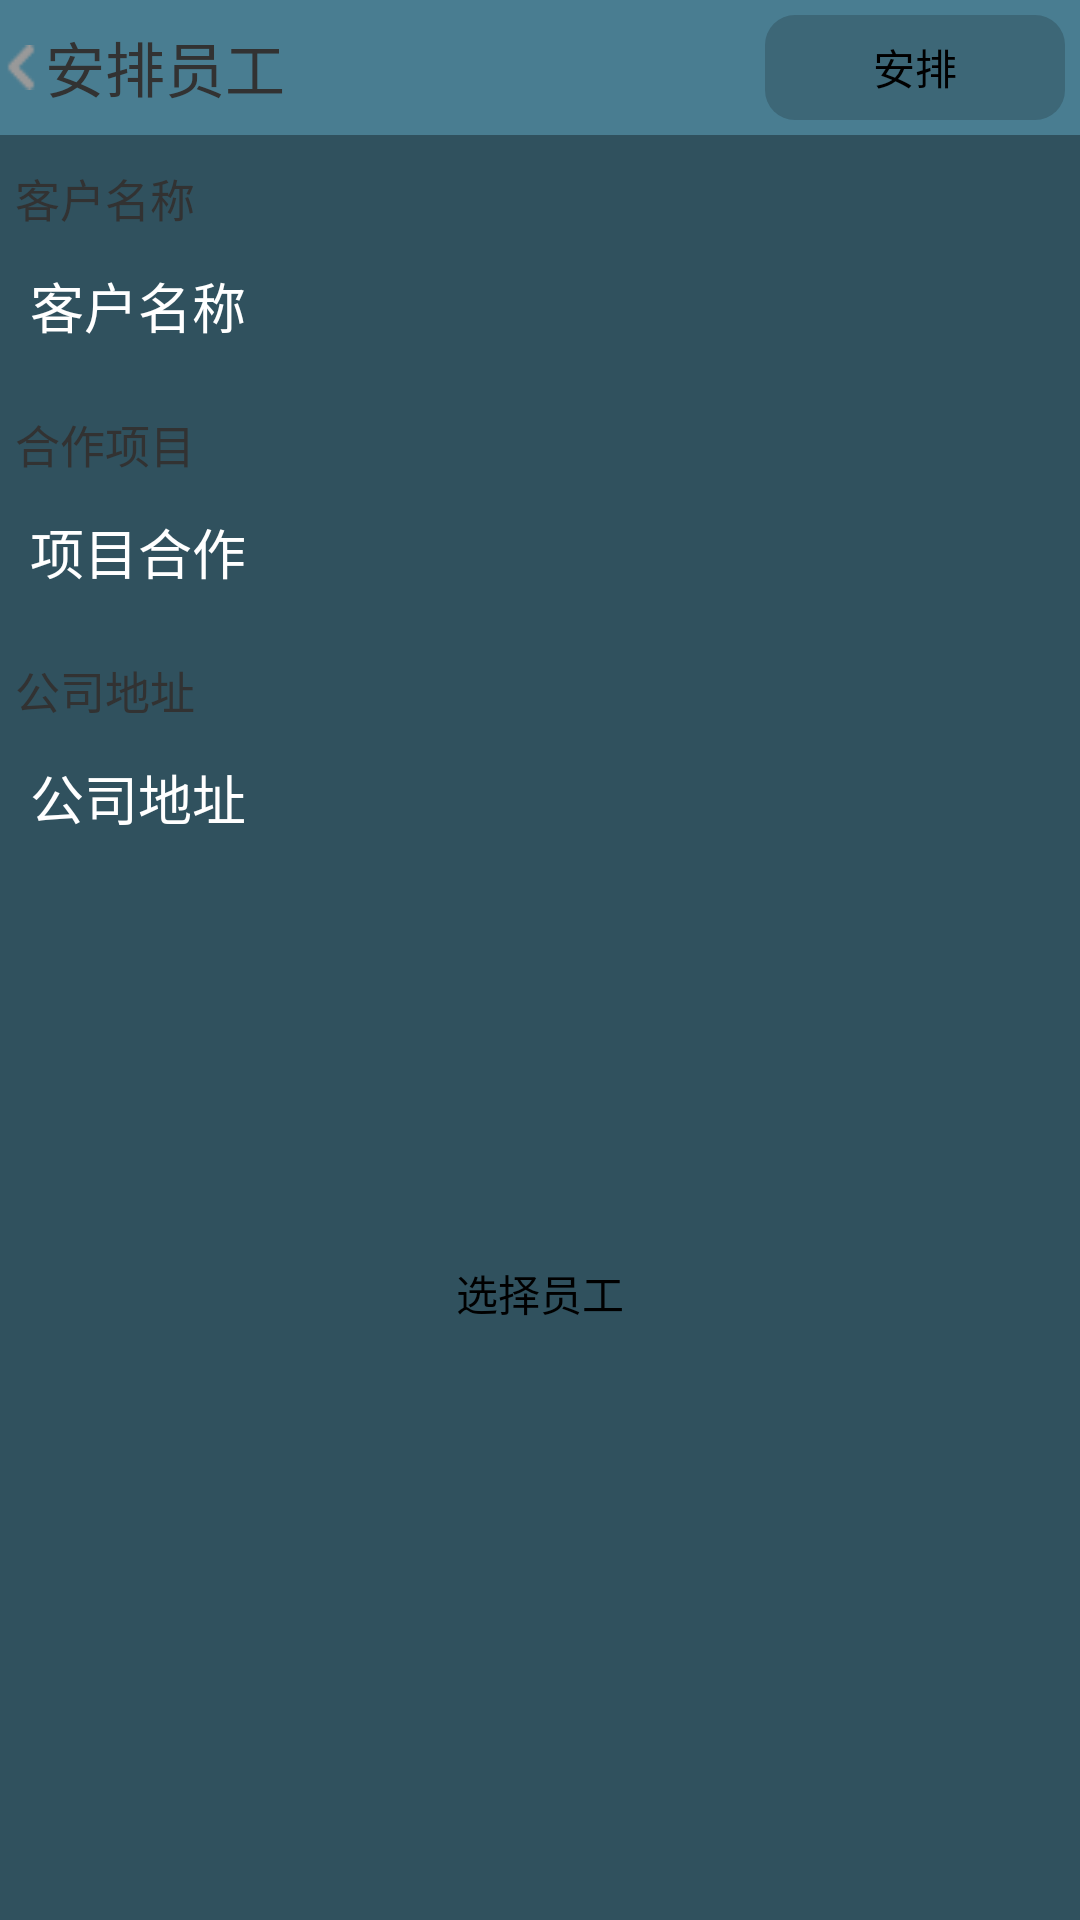

Produce the Android XML layout that renders to this screen, including the resource entries it uses.
<!-- AndroidManifest.xml: application theme AppTheme -->
<!-- res/layout/arrange_client.xml -->
<?xml version="1.0" encoding="utf-8"?>
<LinearLayout xmlns:android="http://schemas.android.com/apk/res/android"
    android:layout_width="match_parent"
    android:layout_height="match_parent"
    android:background="@color/background_2"
    android:orientation="vertical" >

    <RelativeLayout
        android:layout_width="match_parent"
        android:layout_height="45dp"
        android:background="@color/background_4" >

        <ImageView
	        android:layout_centerInParent="true"
	        android:layout_alignParentLeft="true"
	        android:layout_width="45px"
	        android:layout_height="45px"
	        android:id="@+id/arrange_client_back"
	        android:src="@drawable/left_icon_small"/>
       <TextView
	        android:layout_centerInParent="true"
	        android:layout_toRightOf="@id/arrange_client_back"
	        android:layout_width="wrap_content"
	        android:layout_height="wrap_content"
	        android:textSize="20sp"
	        android:text="安排员工"/>
        
        <Button
            android:id="@+id/commit_arrange_button"
            android:layout_width="100dp"
            android:layout_height="45dp"
            android:layout_alignParentRight="true"
            android:layout_margin="5dp"
            android:background="@drawable/rectangle_bg_2"
            android:text="安排" />
    </RelativeLayout>
    <ScrollView 
        android:layout_width="fill_parent"
        android:layout_height="fill_parent">
        
        <LinearLayout
	    android:layout_width="match_parent"
	    android:layout_height="match_parent"
	    android:background="@color/background_2"
	    android:orientation="vertical" >
    
			<LinearLayout 
			    android:layout_width="fill_parent"
			    android:layout_height="wrap_content"
			    android:layout_marginLeft="5dip"
			    android:layout_marginTop="10dip"
			    android:layout_gravity="fill_vertical"
			    android:orientation="vertical">
			    
			    <TextView 
			        android:layout_width="wrap_content"
			        android:layout_height="wrap_content"
			        android:textSize="15sp"
			        android:text="客户名称"/>
			    <TextView 
			        android:id="@+id/arrange_client_name"
			        android:layout_width="fill_parent"
			        android:layout_height="50dip"
			        android:gravity="center_vertical"
			        android:textSize="18sp"
			        android:textColor="@color/white"
			        android:singleLine="false"
			        android:layout_marginLeft="5dip"
			        android:text="客户名称"/>
			</LinearLayout>
		    <LinearLayout 
			    android:layout_width="fill_parent"
			    android:layout_height="wrap_content"
			    android:layout_marginLeft="5dip"
			    android:layout_marginTop="10dip"
			    android:layout_gravity="fill_vertical"
			    android:orientation="vertical">
			    
			    <TextView 
			        android:layout_width="wrap_content"
			        android:layout_height="wrap_content"
			        android:textSize="15sp"
			        android:text="合作项目"/>
			    <TextView 
			        android:id="@+id/arrange_client_content"
			        android:layout_width="fill_parent"
			        android:layout_height="50dip"
			        android:gravity="center_vertical"
			        android:textSize="18sp"
			        android:textColor="@color/white"
			        android:singleLine="false"
			        android:layout_marginLeft="5dip"
			        android:text="项目合作"/>
			</LinearLayout>
			<LinearLayout 
			    android:layout_width="fill_parent"
			    android:layout_height="wrap_content"
			    android:layout_marginLeft="5dip"
			    android:layout_marginTop="10dip"
			    android:layout_gravity="fill_vertical"
			    android:orientation="vertical">
			    
			    <TextView 
			        android:layout_width="wrap_content"
			        android:layout_height="wrap_content"
			        android:textSize="15sp"
			        android:text="公司地址"/>
			    <TextView 
			        android:id="@+id/arrange_client_address"
			        android:layout_width="fill_parent"
			        android:layout_height="50dip"
			        android:gravity="center_vertical"
			        android:textSize="18sp"
			        android:textColor="@color/white"
			        android:singleLine="false"
			        android:layout_marginLeft="5dip"
			        android:text="公司地址"/>
			</LinearLayout>
		
			<TextView 
			    android:id="@+id/show_be_arranged_staff_textview"
			    android:layout_marginTop="10dip"
			    android:layout_width="fill_parent"
			    android:layout_height="100dip"/>
			<Button 
			    android:id="@+id/select_staff_for_client_button"
			    android:layout_width="fill_parent"
			    android:layout_height="50dip"
			    android:layout_margin="5dip"
			    android:background="@drawable/rectangle_bg_3"
			    android:text="选择员工"/>
		</LinearLayout>
        
        
    </ScrollView>
    
</LinearLayout>
<!-- resources referenced by this layout -->
<resources>
  <color name="background_2">#30515E</color>
  <color name="background_4">#497D91</color>
  <color name="white">#ffffff</color>
  <!-- drawable left_icon_small: png bitmap (drawable-mdpi, 3037 bytes) -->
  <!-- drawable rectangle_bg_2 (drawable-ldpi) -->
  <?xml version="1.0" encoding="utf-8"?>
  <shape
    xmlns:android="http://schemas.android.com/apk/res/android"
    android:shape="rectangle">
      <solid android:color="@color/background_3"/>
      <corners android:radius="10dip"/>
       
  </shape>
  <style name="AppTheme" parent="AppBaseTheme">
          
      </style>
  <color name="background_3">#3D6777</color>
  <style name="AppBaseTheme" parent="android:Theme.Light">
          
      </style>
</resources>
